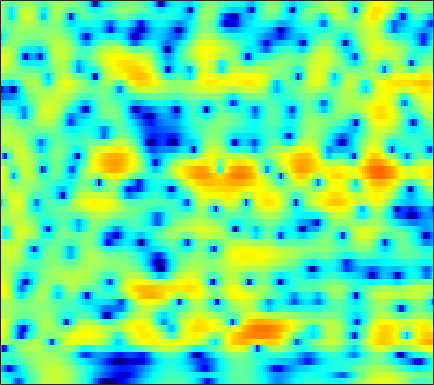

The file beside this chart, header and first rows:
-2.0325, -2.668, -3.7059, -5.0169, -6.2149, -8.2046, -10.773, -13.024, -15.066, -13.433, -10.216, -8.0527, -5.693, -3.8137, -2.6369, -1.3243, -0.24447, 0.44134, 1.2192, 1.8455, 2.3444, 2.6445, 2.947, 3.1439
-4.925, -5.536, -6.314, -7.003, -7.421, -7.809, -7.974, -7.933, -7.635, -7.065, -6.247, -5.512, -4.428, -3.301, -2.469, -1.411, -0.4385, 0.2229, 1.01, 1.677, 2.232, 2.574, 2.93, 3.177
-8.865, -10.82, -14.09, -17.75, -18.64, -15.78, -12.45, -10.43, -8.253, -6.489, -5.001, -4.016, -2.834, -1.78, -1.063, -0.198, 0.5719, 1.085, 1.682, 2.18, 2.58, 2.817, 3.048, 3.181
-3.419, -3.811, -4.214, -4.441, -4.481, -4.349, -4.035, -3.706, -3.172, -2.58, -1.958, -1.488, -0.8777, -0.2958, 0.1042, 0.5957, 1.033, 1.319, 1.641, 1.891, 2.067, 2.153, 2.199, 2.167
-2.883, -3.333, -3.678, -3.698, -3.528, -3.118, -2.595, -2.158, -1.57, -0.9967, -0.4605, -0.09272, 0.3496, 0.7317, 0.9721, 1.23, 1.416, 1.514, 1.594, 1.604, 1.566, 1.51, 1.404, 1.274
-10.35, -18.55, -15.8, -8.794, -6.041, -3.626, -2.023, -1.121, -0.1864, 0.5457, 1.129, 1.484, 1.863, 2.14, 2.272, 2.335, 2.231, 2.06, 1.696, 1.179, 0.5253, 0.01443, -0.6145, -0.9774
2.507, 1.548, 0.6524, 0.1598, -0.08931, -0.3484, -0.6248, -0.8177, -1.013, -1.005, -0.736, -0.3731, 0.2237, 0.8277, 1.21, 1.584, 1.693, 1.577, 1.031, 0.04278, -1.606, -3.496, -7.534, -15.51
5.568, 4.469, 2.872, 1.096, -0.4331, -2.804, -5.75, -8.558, -13.66, -19.98, -15.61, -11.65, -7.977, -5.349, -3.818, -2.207, -1.025, -0.4073, 0.09456, 0.2701, 0.1914, 0.03824, -0.1841, -0.2526
6.261, 5.178, 3.494, 1.537, -0.1566, -2.72, -5.747, -8.318, -12.11, -15.97, -18.56, -17.47, -13.11, -9.084, -6.602, -4.041, -2.047, -0.9001, 0.2489, 1.045, 1.499, 1.67, 1.708, 1.588
5.495, 4.839, 3.811, 2.598, 1.575, 0.04217, -1.636, -2.948, -4.672, -6.121, -6.923, -6.827, -5.855, -4.372, -3.183, -1.7, -0.4853, 0.2516, 1.018, 1.525, 1.782, 1.81, 1.605, 1.137
2.627, 2.52, 2.233, 1.824, 1.442, 0.8828, 0.316, -0.08588, -0.5748, -0.9422, -1.147, -1.179, -1.074, -0.8297, -0.5941, -0.2013, 0.1915, 0.4327, 0.6641, 0.7888, 0.7853, 0.6886, 0.4154, -0.03085
0.7888, 1.068, 1.246, 1.226, 1.117, 0.8923, 0.6187, 0.4012, 0.1323, -0.0651, -0.171, -0.1923, -0.1406, -0.01069, 0.1021, 0.2501, 0.3906, 0.4765, 0.5378, 0.4975, 0.3744, 0.2166, -0.06361, -0.4224
1.78, 1.989, 2.003, 1.771, 1.461, 0.9152, 0.2647, -0.2233, -0.7618, -1.105, -1.202, -1.107, -0.8217, -0.4175, -0.07848, 0.332, 0.6493, 0.81, 0.9087, 0.8522, 0.6184, 0.3259, -0.1601, -0.744
5.06, 4.815, 4.199, 3.236, 2.269, 0.6233, -1.446, -3.27, -5.858, -7.716, -7.363, -6.038, -4.016, -2.282, -1.161, 0.06547, 0.9719, 1.438, 1.788, 1.811, 1.476, 0.9533, -0.1709, -1.858
6.376, 5.799, 4.753, 3.329, 1.984, -0.2425, -3.046, -5.645, -9.563, -12.7, -12.4, -10.71, -8.256, -5.873, -4.295, -2.425, -0.8578, 0.07763, 0.9332, 1.371, 1.39, 1.124, 0.3301, -0.9902
5.34, 4.736, 3.709, 2.407, 1.244, -0.591, -2.731, -4.539, -7.288, -10.64, -15.26, -20.57, -20.4, -13.06, -9.466, -6.074, -3.696, -2.352, -0.9833, -0.03606, 0.5488, 0.7944, 0.9222, 0.8893
4.002, 3.565, 2.833, 1.93, 1.128, -0.09528, -1.482, -2.649, -4.317, -6.019, -7.549, -8.298, -8.377, -7.398, -6.355, -4.861, -3.452, -2.53, -1.496, -0.6564, 0.002798, 0.3797, 0.7718, 1.056
2.74, 2.606, 2.309, 1.886, 1.486, 0.8461, 0.1042, -0.4935, -1.283, -2.03, -2.667, -3.01, -3.282, -3.288, -3.139, -2.802, -2.347, -1.958, -1.424, -0.9132, -0.4382, -0.1275, 0.2225, 0.4842
1.906, 2.196, 2.404, 2.41, 2.299, 2.01, 1.58, 1.194, 0.5888, -0.07827, -0.7563, -1.255, -1.863, -2.36, -2.604, -2.726, -2.62, -2.391, -1.948, -1.437, -0.9409, -0.6048, -0.2549, -0.03285
2.075, 2.67, 3.184, 3.423, 3.453, 3.31, 2.978, 2.597, 1.896, 0.991, -0.1454, -1.171, -2.726, -4.477, -5.723, -6.725, -6.452, -5.603, -4.182, -2.835, -1.758, -1.132, -0.5577, -0.2468
2.85, 3.181, 3.482, 3.659, 3.707, 3.643, 3.405, 3.085, 2.451, 1.508, 0.1653, -1.171, -3.521, -6.957, -10.81, -17.8, -13.81, -9.65, -6.198, -4.044, -2.595, -1.837, -1.131, -0.7384
2.114, 1.881, 1.757, 1.895, 2.112, 2.449, 2.7, 2.766, 2.659, 2.25, 1.559, 0.8519, -0.299, -1.546, -2.457, -3.353, -3.739, -3.747, -3.524, -3.225, -2.915, -2.68, -2.322, -1.963
-1.62, -3.895, -5.616, -3.898, -1.846, 0.4411, 2.031, 2.841, 3.475, 3.718, 3.629, 3.38, 2.827, 2.127, 1.513, 0.5908, -0.4175, -1.27, -2.545, -3.946, -5.364, -6.096, -6.129, -5.073
-1.45, -3.525, -5.03, -3.552, -1.694, 0.4588, 2.059, 2.91, 3.64, 4.009, 4.051, 3.907, 3.502, 2.854, 2.239, 1.194, -0.1296, -1.346, -3.43, -6.318, -10.83, -16.38, -17.14, -10.15
1.458, 1.077, 0.8755, 1.008, 1.29, 1.781, 2.268, 2.551, 2.796, 2.839, 2.668, 2.413, 1.923, 1.242, 0.6484, -0.2462, -1.251, -2.049, -3.176, -4.287, -5.221, -5.651, -5.696, -5.165
1.371, 1.394, 1.571, 1.857, 2.11, 2.429, 2.643, 2.708, 2.655, 2.388, 1.923, 1.423, 0.608, -0.3208, -1.066, -1.986, -2.748, -3.182, -3.528, -3.695, -3.673, -3.567, -3.337, -3.01
-1.47, -0.6243, 0.6758, 1.859, 2.564, 3.237, 3.616, 3.717, 3.559, 3.097, 2.292, 1.449, -0.04929, -1.938, -3.638, -5.99, -7.535, -7.502, -6.291, -4.837, -3.661, -2.993, -2.338, -1.903
-8.44, -3.781, -0.2076, 1.977, 3.067, 4.016, 4.522, 4.646, 4.496, 3.993, 3.099, 2.167, 0.4347, -1.986, -4.433, -8.982, -13.52, -11.86, -7.682, -4.954, -3.285, -2.523, -1.986, -1.917
0.6244, 1.048, 1.803, 2.555, 3.004, 3.442, 3.672, 3.687, 3.55, 3.182, 2.589, 2.012, 1.05, -0.0838, -0.9617, -2.058, -2.813, -3.063, -3.019, -2.822, -2.67, -2.682, -2.96, -3.651
3.331, 3.05, 2.759, 2.507, 2.359, 2.206, 2.108, 2.057, 1.989, 1.873, 1.689, 1.444, 1.075, 0.5799, 0.1891, -0.3649, -0.8657, -1.209, -1.611, -1.975, -2.368, -2.714, -3.295, -4.035
4.681, 3.909, 2.784, 1.607, 0.7852, -0.06549, -0.4036, -0.261, 0.1962, 0.7695, 1.213, 1.41, 1.446, 1.273, 0.9972, 0.5163, -0.07698, -0.5436, -1.163, -1.665, -2.049, -2.277, -2.556, -2.865
6.019, 4.743, 2.612, -0.232, -3.171, -8.83, -10.68, -6.419, -2.275, 0.2291, 1.691, 2.37, 2.708, 2.579, 2.17, 1.284, -0.004558, -1.132, -2.635, -3.67, -3.752, -3.298, -2.472, -1.816
5.307, 4.107, 2.412, 0.5395, -0.8699, -2.442, -2.704, -1.77, -0.01939, 1.553, 2.593, 3.018, 3.135, 2.732, 2.067, 0.6207, -1.6, -4.042, -9.309, -24.56, -13.43, -8.102, -4.455, -2.416
1.048, -0.2131, -1.139, -1.085, -0.6967, 0.03029, 0.8158, 1.395, 2.143, 2.719, 3.092, 3.111, 2.925, 2.333, 1.698, 0.5311, -0.8794, -2.046, -3.477, -4.373, -4.308, -3.745, -2.746, -1.773
-5.185, -12.33, -16.37, -6.067, -2.814, -0.1826, 1.496, 2.341, 3.092, 3.464, 3.525, 3.396, 2.925, 2.186, 1.469, 0.3617, -0.7954, -1.591, -2.346, -2.685, -2.554, -2.214, -1.579, -0.9678
0.7007, -0.08444, -0.4285, 0.0947, 0.778, 1.731, 2.512, 2.944, 3.269, 3.327, 3.071, 2.708, 1.901, 0.7681, -0.3689, -2.258, -4.633, -6.644, -8.856, -8.723, -6.735, -5.135, -3.369, -2.074
2.941, 2.718, 2.537, 2.503, 2.553, 2.669, 2.753, 2.767, 2.675, 2.431, 1.994, 1.491, 0.6162, -0.6007, -1.782, -3.817, -6.649, -9.426, -13.39, -12.67, -8.921, -6.648, -4.477, -3.015
2.801, 2.724, 2.636, 2.544, 2.473, 2.355, 2.208, 2.059, 1.812, 1.479, 1.076, 0.699, 0.1183, -0.5872, -1.181, -2.062, -2.949, -3.524, -4.021, -4.031, -3.628, -3.181, -2.558, -2.045
1.812, 1.87, 1.885, 1.825, 1.724, 1.516, 1.246, 1.01, 0.6689, 0.3343, 0.02915, -0.1348, -0.3216, -0.4384, -0.4978, -0.5572, -0.5715, -0.5651, -0.5174, -0.4261, -0.3111, -0.24, -0.2064, -0.2838
0.3899, 0.6372, 0.7972, 0.7715, 0.63, 0.2848, -0.2444, -0.7292, -1.446, -2.094, -2.528, -2.551, -2.218, -1.53, -0.9223, -0.1007, 0.6285, 1.088, 1.598, 1.949, 2.151, 2.2, 2.099, 1.782
-1.769, -1.327, -1.028, -1.013, -1.194, -1.706, -2.606, -3.59, -5.451, -8.118, -11.24, -11.92, -8.734, -5.177, -3.06, -0.8712, 0.7508, 1.695, 2.647, 3.304, 3.693, 3.824, 3.784, 3.485
-4.892, -4.476, -4.122, -4.012, -4.091, -4.443, -5.079, -5.827, -7.246, -9.22, -11.24, -11.37, -8.843, -5.622, -3.545, -1.315, 0.4162, 1.441, 2.486, 3.243, 3.734, 3.938, 4.012, 3.871
-8.497, -8.252, -7.93, -7.691, -7.556, -7.422, -7.29, -7.162, -6.958, -6.616, -6.04, -5.451, -4.319, -2.975, -1.946, -0.6309, 0.5208, 1.25, 2.056, 2.659, 3.088, 3.305, 3.458, 3.472
-13.25, -12.76, -12.23, -11.99, -11.94, -11.7, -10.97, -9.958, -8.31, -6.612, -5.038, -3.934, -2.624, -1.476, -0.7028, 0.1776, 0.8952, 1.327, 1.776, 2.095, 2.326, 2.473, 2.648, 2.801
-19.05, -15.57, -13.95, -14.44, -16.38, -23.18, -22.91, -15.22, -9.703, -6.249, -3.796, -2.395, -0.9707, 0.1013, 0.6918, 1.224, 1.495, 1.543, 1.41, 1.149, 0.8582, 0.7219, 0.8013, 1.221
-6.919, -6.822, -6.801, -7.143, -7.624, -7.987, -7.381, -6.176, -4.155, -2.296, -0.7363, 0.1771, 1.128, 1.754, 2.014, 2.104, 1.843, 1.389, 0.3728, -1.216, -3.479, -5.447, -6.562, -4.2
0.3555, 0.01678, -0.3362, -0.6389, -0.8101, -0.951, -0.8995, -0.7468, -0.4088, 0.003599, 0.3667, 0.6291, 0.8749, 0.9638, 0.9361, 0.7214, 0.2615, -0.2988, -1.378, -3.054, -5.475, -7.679, -9.004, -6.068
3.392, 3.037, 2.544, 2.04, 1.663, 1.126, 0.5789, 0.1626, -0.4063, -0.9309, -1.393, -1.676, -1.972, -2.157, -2.27, -2.464, -2.696, -2.887, -3.151, -3.369, -3.437, -3.305, -2.796, -1.876
4.861, 4.505, 3.935, 3.267, 2.682, 1.756, 0.6052, -0.4126, -2.017, -3.855, -5.6, -6.611, -7.176, -7.004, -6.789, -6.681, -6.797, -6.881, -6.778, -6.029, -4.778, -3.673, -2.213, -0.8829
4.799, 4.531, 4.088, 3.496, 2.893, 1.866, 0.4374, -0.9744, -3.497, -7.265, -13.64, -25.4, -18.25, -12.3, -10.62, -10.16, -11.61, -14.21, -20.13, -14.78, -8.551, -5.516, -2.587, -0.5227
2.204, 2.269, 2.366, 2.308, 2.111, 1.578, 0.7241, -0.1711, -1.692, -3.546, -5.413, -6.526, -7.105, -6.954, -6.811, -6.969, -7.588, -8.267, -8.592, -7.293, -4.96, -3.156, -1.103, 0.5141
-4.129, -2.708, -1.187, -0.1585, 0.3383, 0.6369, 0.6151, 0.4277, 0.0003442, -0.543, -1.096, -1.477, -1.878, -2.131, -2.264, -2.405, -2.461, -2.412, -2.152, -1.652, -0.9292, -0.3074, 0.5273, 1.289
-8.026, -5.501, -3.238, -1.745, -0.9768, -0.2555, 0.1716, 0.3625, 0.4781, 0.4923, 0.4133, 0.3402, 0.2154, 0.07721, -0.01892, -0.1167, -0.1791, -0.1671, -0.08833, 0.07536, 0.3237, 0.5342, 0.8318, 1.092
-3.029, -2.64, -2.044, -1.46, -1.064, -0.5638, -0.0948, 0.2262, 0.608, 0.9054, 1.107, 1.192, 1.214, 1.126, 1.006, 0.8013, 0.5638, 0.3856, 0.1951, 0.1076, 0.1217, 0.1958, 0.3293, 0.4338
0.005298, -0.4448, -0.9939, -1.413, -1.528, -1.353, -0.7602, -0.1646, 0.6684, 1.391, 1.931, 2.167, 2.273, 2.141, 1.882, 1.329, 0.5976, -0.03236, -0.8268, -1.363, -1.453, -1.22, -0.7035, -0.1834
1.776, 0.5369, -1.656, -4.581, -6.844, -7.135, -4.105, -1.83, 0.4734, 2.067, 3.079, 3.524, 3.72, 3.496, 3.037, 1.98, 0.3259, -1.411, -4.617, -8.5, -8.404, -5.664, -2.526, -0.4669
1.564, 0.4005, -1.732, -4.596, -6.827, -7.196, -4.351, -2.186, 0.03268, 1.542, 2.499, 2.925, 3.125, 2.908, 2.48, 1.526, 0.05762, -1.444, -3.953, -6.373, -6.323, -4.617, -2.214, -0.4048
0.504, 0.1349, -0.4479, -1.028, -1.332, -1.395, -1.095, -0.7022, -0.1125, 0.4179, 0.7951, 0.9472, 1.005, 0.8763, 0.6613, 0.2455, -0.3089, -0.7583, -1.308, -1.637, -1.599, -1.345, -0.7895, -0.1764
